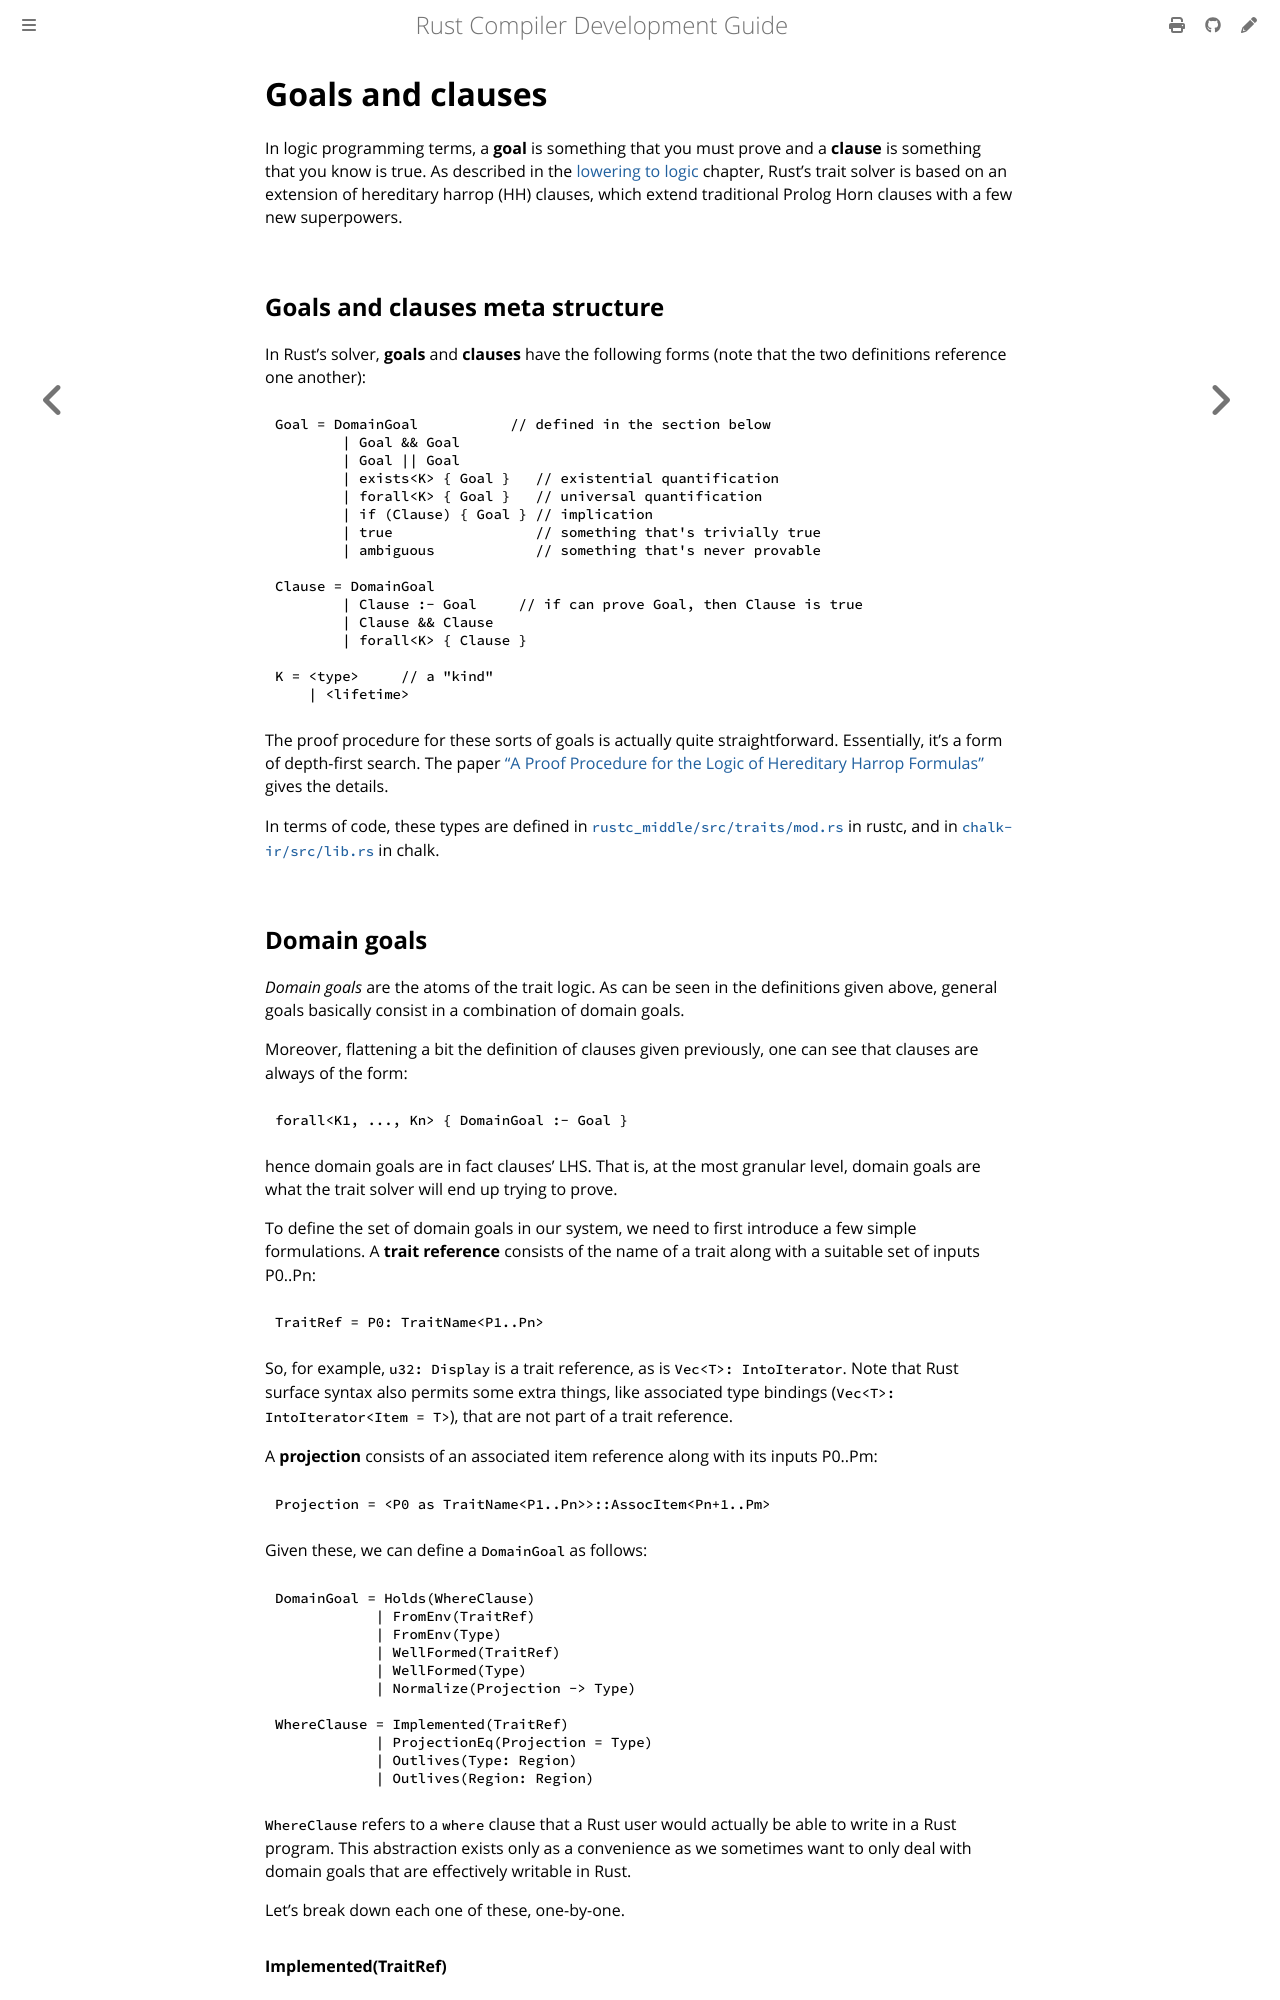

repository: rust-lang/rustc-dev-guide · page: traits/goals-and-clauses.html · generator: mdbook

# Goals and clauses

In logic programming terms,
a **goal** is something that you must prove and a **clause** is something that you know is true.
As described in the [lowering to logic](./lowering-to-logic.md) chapter,
Rust's trait solver is based on an extension of hereditary harrop (HH) clauses,
which extend traditional Prolog Horn clauses with a few new superpowers.

## Goals and clauses meta structure

In Rust's solver, **goals** and **clauses** have the following forms
(note that the two definitions reference one another):

```text
Goal = DomainGoal           // defined in the section below
        | Goal && Goal
        | Goal || Goal
        | exists<K> { Goal }   // existential quantification
        | forall<K> { Goal }   // universal quantification
        | if (Clause) { Goal } // implication
        | true                 // something that's trivially true
        | ambiguous            // something that's never provable

Clause = DomainGoal
        | Clause :- Goal     // if can prove Goal, then Clause is true
        | Clause && Clause
        | forall<K> { Clause }

K = <type>     // a "kind"
    | <lifetime>
```

The proof procedure for these sorts of goals is actually quite straightforward.
Essentially, it's a form of depth-first search.
The paper
["A Proof Procedure for the Logic of Hereditary Harrop Formulas"][pphhf] gives the details.

In terms of code,
these types are defined in [`rustc_middle/src/traits/mod.rs`][traits_mod] in rustc,
and in [`chalk-ir/src/lib.rs`][chalk_ir] in chalk.

[pphhf]: https://rust-lang.github.io/chalk/book/bibliography.html#pphhf
[traits_mod]: https://github.com/rust-lang/rust/blob/HEAD/compiler/rustc_middle/src/traits/mod.rs
[chalk_ir]: https://github.com/rust-lang/chalk/blob/master/chalk-ir/src/lib.rs

<a id="domain-goals"></a>
